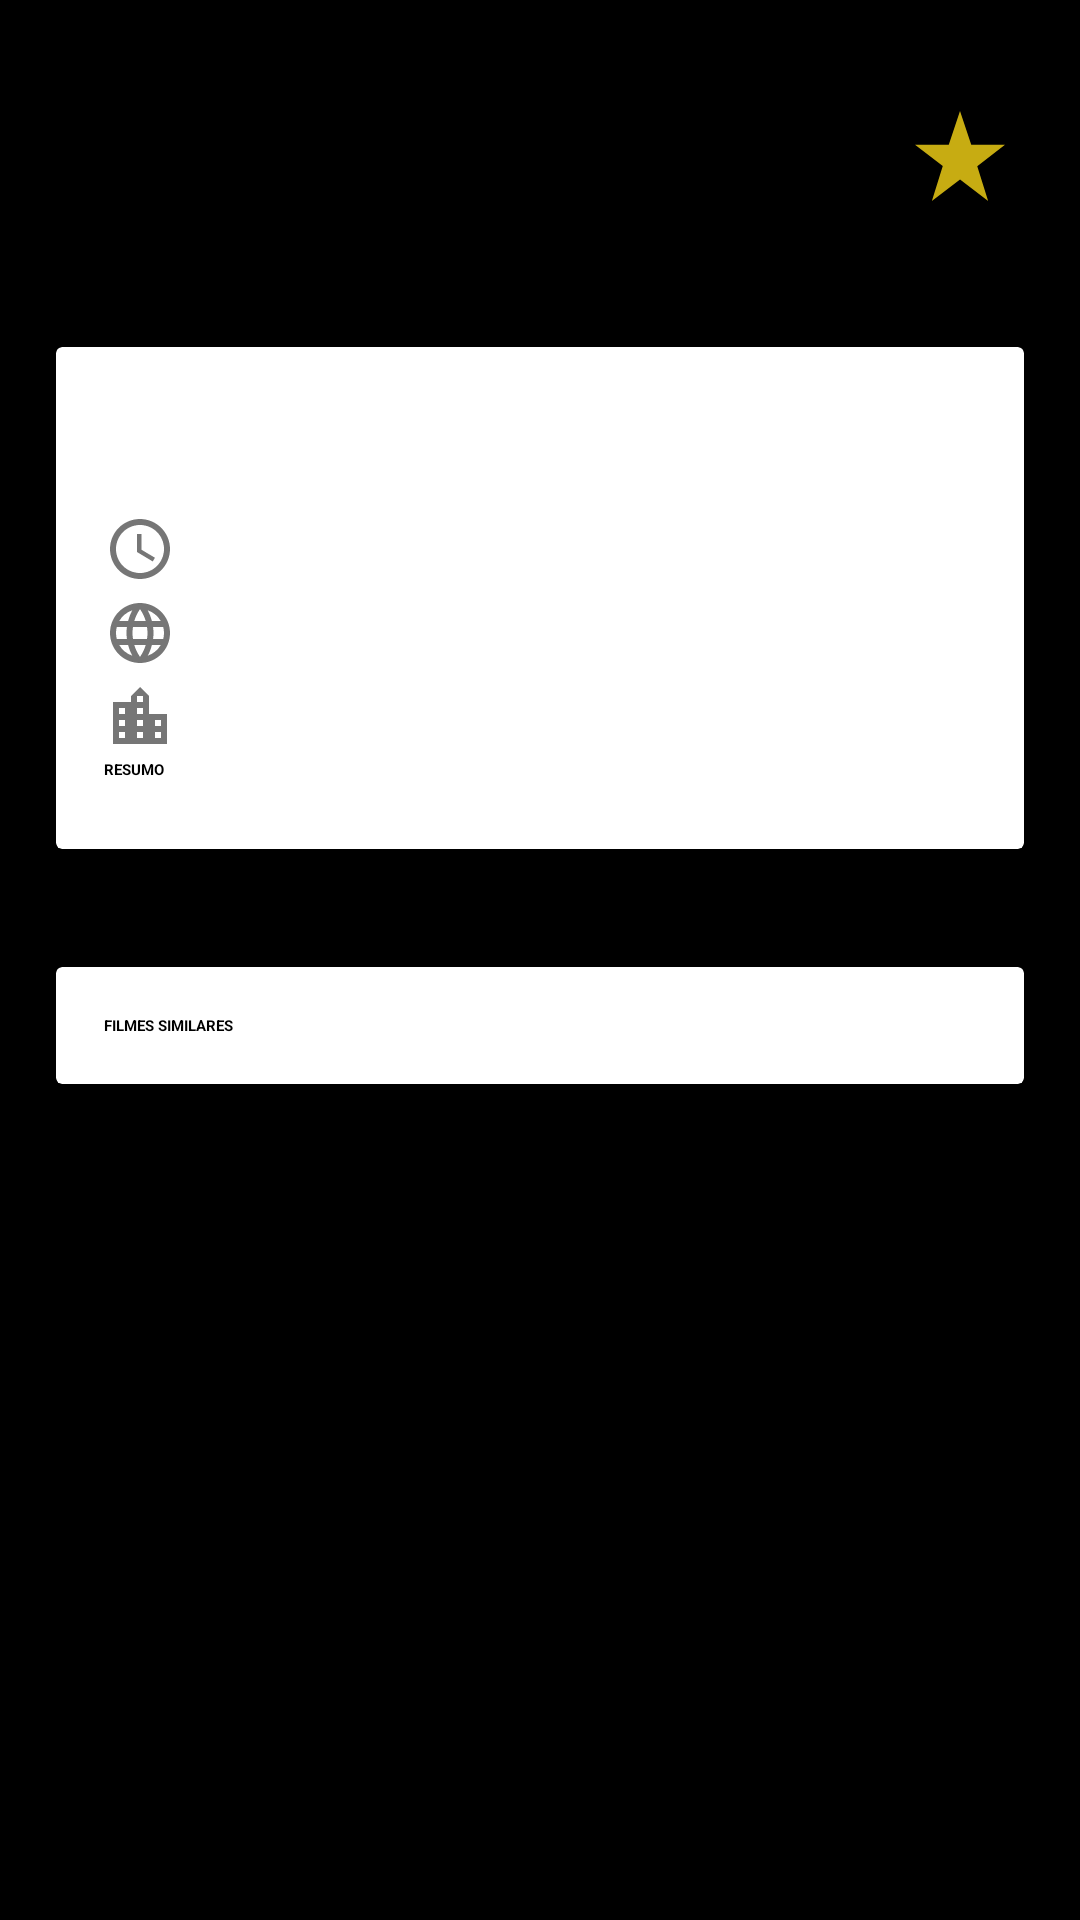

Write the Android layout XML for this screen, with the resource values it uses.
<!-- AndroidManifest.xml: application theme AppTheme.NoActionBar -->
<!-- res/layout/fragment_movie_detail.xml -->
<?xml version="1.0" encoding="utf-8"?>
<layout xmlns:android="http://schemas.android.com/apk/res/android"
    xmlns:app="http://schemas.android.com/apk/res-auto"
    xmlns:card_view="http://schemas.android.com/apk/res-auto"
    xmlns:tools="http://schemas.android.com/tools"
    tools:context=".presentation.ui.moviedatil.MovieDetailFragment">

    <data>

        <variable
            name="movie"
            type="com.gabrielgrs.moviedb.presentation.model.moviedetail.MovieDetail" />
    </data>

    <androidx.constraintlayout.widget.ConstraintLayout
        android:layout_width="match_parent"
        android:layout_height="match_parent"
        android:background="@android:color/black">

        <ImageView
            android:id="@+id/movieDetailBackPosterIv"
            android:layout_width="0dp"
            android:layout_height="0dp"
            android:scaleType="centerCrop"
            app:layout_constraintBottom_toBottomOf="parent"
            app:layout_constraintEnd_toEndOf="parent"
            app:layout_constraintStart_toStartOf="parent"
            app:layout_constraintTop_toTopOf="parent" />

        <ImageView
            android:id="@+id/movieDetailFavoriteIv"
            android:layout_width="48dp"
            android:layout_height="40dp"
            android:layout_marginTop="32dp"
            android:layout_marginEnd="16dp"
            android:background="@drawable/rounded_corner_white"
            android:padding="5dp"
            android:src="@drawable/ic_star"
            app:layout_constraintEnd_toEndOf="parent"
            app:layout_constraintTop_toTopOf="parent" />

        <androidx.core.widget.NestedScrollView
            android:id="@+id/main_container"
            android:layout_width="match_parent"
            android:layout_height="match_parent"
            android:background="@android:color/transparent"
            android:clipToPadding="false"
            android:paddingTop="80dp"
            android:scrollbars="none">

            <androidx.constraintlayout.widget.ConstraintLayout
                android:layout_width="match_parent"
                android:layout_height="wrap_content"
                android:background="@android:color/transparent">

                <androidx.cardview.widget.CardView
                    android:id="@+id/movieDetailDetailCardCv"
                    android:layout_width="0dp"
                    android:layout_height="wrap_content"
                    android:layout_marginLeft="16dp"
                    android:layout_marginTop="32dp"
                    android:layout_marginRight="16dp"
                    android:layout_marginBottom="16dp"
                    app:layout_constraintEnd_toEndOf="parent"
                    app:layout_constraintStart_toStartOf="parent"
                    app:layout_constraintTop_toTopOf="parent"
                    card_view:cardBackgroundColor="@android:color/white"
                    card_view:cardCornerRadius="2dp"
                    card_view:cardElevation="2dp"
                    card_view:cardUseCompatPadding="true"
                    card_view:contentPadding="16dp">

                    <LinearLayout
                        android:layout_width="match_parent"
                        android:layout_height="wrap_content"
                        android:orientation="vertical">

                        <androidx.appcompat.widget.AppCompatTextView
                            android:id="@+id/movieDetailTitleTv"
                            android:layout_width="match_parent"
                            android:layout_height="wrap_content"
                            android:textAlignment="center"
                            android:textColor="@color/primaryText"
                            android:textSize="28sp"
                            tools:text="Titulo" />

                        <androidx.appcompat.widget.AppCompatTextView
                            android:id="@+id/movieDetailYearTv"
                            style="@style/DetailField"
                            android:layout_width="match_parent"
                            android:layout_height="wrap_content"
                            android:drawableStart="@drawable/ic_calendar"
                            android:drawablePadding="16dp"
                            android:minHeight="28dp"
                            tools:text="1992" />

                        <androidx.appcompat.widget.AppCompatTextView
                            android:id="@+id/movieDetailWebsiteTv"
                            style="@style/DetailField"
                            android:layout_width="match_parent"
                            android:layout_height="wrap_content"
                            android:background="?attr/selectableItemBackground"
                            android:drawableStart="@drawable/ic_language_black_24dp"
                            android:drawablePadding="16dp"
                            android:minHeight="28dp"
                            tools:text="http://www.sitedofilme.com/" />

                        <androidx.appcompat.widget.AppCompatTextView
                            android:id="@+id/movieDetailCompaniesTv"
                            style="@style/DetailField"
                            android:layout_width="match_parent"
                            android:layout_height="wrap_content"
                            android:drawableStart="@drawable/ic_location_city_black_24dp"
                            android:drawablePadding="16dp"
                            android:minHeight="28dp"
                            tools:text="- Company 1 \n- Company 2\n-Company 3" />

                        <LinearLayout
                            android:id="@+id/movieDetailOverviewContainerLl"
                            android:layout_width="match_parent"
                            android:layout_height="wrap_content"
                            android:orientation="vertical">

                            <androidx.appcompat.widget.AppCompatTextView
                                style="@style/HeaderTextView"
                                android:layout_width="match_parent"
                                android:layout_height="wrap_content"
                                android:text="Resumo" />

                            <androidx.appcompat.widget.AppCompatTextView
                                android:id="@+id/movieDetailOverViewTv"
                                style="@style/DetailField"
                                android:layout_width="match_parent"
                                android:layout_height="wrap_content"
                                tools:text="Breve descrição do filme" />
                        </LinearLayout>
                    </LinearLayout>
                </androidx.cardview.widget.CardView>

                <androidx.cardview.widget.CardView
                    android:id="@+id/movieDetailSimilarMoviesCv"
                    android:layout_width="0dp"
                    android:layout_height="wrap_content"
                    android:layout_marginLeft="16dp"
                    android:layout_marginTop="32dp"
                    android:layout_marginRight="16dp"
                    android:layout_marginBottom="48dp"
                    app:layout_constraintEnd_toEndOf="parent"
                    app:layout_constraintStart_toStartOf="parent"
                    app:layout_constraintTop_toBottomOf="@id/movieDetailDetailCardCv"
                    card_view:cardBackgroundColor="@android:color/white"
                    card_view:cardCornerRadius="2dp"
                    card_view:cardElevation="2dp"
                    card_view:cardUseCompatPadding="true"
                    card_view:contentPadding="16dp">

                    <androidx.constraintlayout.widget.ConstraintLayout
                        android:layout_width="match_parent"
                        android:layout_height="match_parent">

                        <androidx.appcompat.widget.AppCompatTextView
                            android:id="@+id/movieDetailSimilarMoviesTv"
                            style="@style/HeaderTextView"
                            android:layout_width="match_parent"
                            android:layout_height="wrap_content"
                            android:text="Filmes Similares"
                            app:layout_constraintEnd_toEndOf="parent"
                            app:layout_constraintStart_toStartOf="parent"
                            app:layout_constraintTop_toTopOf="parent" />


                        <androidx.recyclerview.widget.RecyclerView
                            android:id="@+id/movieDetailSimilarMoviesRv"
                            android:layout_width="wrap_content"
                            android:layout_height="wrap_content"
                            app:layout_constraintBottom_toBottomOf="parent"
                            app:layout_constraintEnd_toEndOf="parent"
                            app:layout_constraintHorizontal_bias="0.0"
                            app:layout_constraintStart_toStartOf="parent"
                            app:layout_constraintTop_toBottomOf="@id/movieDetailSimilarMoviesTv"
                            tools:itemCount="1"
                            tools:listitem="@layout/item_similar_movie" />

                    </androidx.constraintlayout.widget.ConstraintLayout>


                </androidx.cardview.widget.CardView>
            </androidx.constraintlayout.widget.ConstraintLayout>
        </androidx.core.widget.NestedScrollView>
    </androidx.constraintlayout.widget.ConstraintLayout>

</layout>
<!-- res/layout/item_similar_movie.xml (included above) -->
<?xml version="1.0" encoding="utf-8"?>
<layout xmlns:android="http://schemas.android.com/apk/res/android"
    xmlns:bind="http://schemas.android.com/apk/res-auto"
    xmlns:card_view="http://schemas.android.com/apk/res-auto"
    xmlns:tools="http://schemas.android.com/tools">

    <data>

    </data>

    <androidx.cardview.widget.CardView
        android:id="@+id/itemSimilarMovieCardView"
        android:layout_width="90dp"
        android:layout_height="wrap_content"
        android:layout_margin="3dp"
        android:thicknessRatio="1.9"
        card_view:cardBackgroundColor="@color/lightBlack_two"
        card_view:cardCornerRadius="4dp"
        card_view:cardElevation="4dp">

        <androidx.constraintlayout.widget.ConstraintLayout
            android:layout_width="match_parent"
            android:layout_height="wrap_content"
            android:background="@color/lightBlack_two">

            <ImageView
                android:id="@+id/itemSimilarMovieBannerMovieIv"
                android:layout_width="match_parent"
                android:layout_height="140dp"
                android:background="@color/lightGray"
                android:scaleType="centerCrop"
                android:transitionName="moviePosterTransition"
                card_view:layout_constraintEnd_toEndOf="parent"
                card_view:layout_constraintStart_toStartOf="parent"
                card_view:layout_constraintTop_toTopOf="parent" />

            <TextView
                android:id="@+id/itemSimilarMovieTitleTv"
                android:layout_width="0dp"
                android:layout_height="wrap_content"
                android:layout_marginBottom="6dp"
                android:textAlignment="center"
                android:layout_marginStart="2dp"
                android:layout_marginEnd="2dp"
                android:textAppearance="?android:attr/textAppearanceSmallInverse"
                android:textColor="@android:color/white"
                android:singleLine="true"
                card_view:layout_constraintBottom_toBottomOf="parent"
                card_view:layout_constraintEnd_toEndOf="parent"
                card_view:layout_constraintStart_toStartOf="parent"
                card_view:layout_constraintTop_toBottomOf="@id/itemSimilarMovieBannerMovieIv"
                tools:text="FIlme aleatório 1 " />
        </androidx.constraintlayout.widget.ConstraintLayout>
    </androidx.cardview.widget.CardView>
</layout>
<!-- resources referenced by this layout -->
<resources>
  <color name="lightBlack_two">#E8151111</color>
  <color name="lightGray">#f3999295</color>
  <color name="primaryText">#212121</color>
  <!-- drawable ic_calendar (drawable) -->
  <vector android:height="24dp" android:tint="#767676"
      android:viewportHeight="24.0" android:viewportWidth="24.0"
      android:width="24dp" xmlns:android="http://schemas.android.com/apk/res/android">
      <path android:fillColor="#FF000000" android:pathData="M11.99,2C6.47,2 2,6.48 2,12s4.47,10 9.99,10C17.52,22 22,17.52 22,12S17.52,2 11.99,2zM12,20c-4.42,0 -8,-3.58 -8,-8s3.58,-8 8,-8 8,3.58 8,8 -3.58,8 -8,8zM12.5,7L11,7v6l5.25,3.15 0.75,-1.23 -4.5,-2.67z"/>
  </vector>
  <!-- drawable ic_language_black_24dp (drawable) -->
  <vector android:height="24dp" android:tint="#767676"
      android:viewportHeight="24.0" android:viewportWidth="24.0"
      android:width="24dp" xmlns:android="http://schemas.android.com/apk/res/android">
      <path android:fillColor="#FF000000" android:pathData="M11.99,2C6.47,2 2,6.48 2,12s4.47,10 9.99,10C17.52,22 22,17.52 22,12S17.52,2 11.99,2zM18.92,8h-2.95c-0.32,-1.25 -0.78,-2.45 -1.38,-3.56 1.84,0.63 3.37,1.91 4.33,3.56zM12,4.04c0.83,1.2 1.48,2.53 1.91,3.96h-3.82c0.43,-1.43 1.08,-2.76 1.91,-3.96zM4.26,14C4.1,13.36 4,12.69 4,12s0.1,-1.36 0.26,-2h3.38c-0.08,0.66 -0.14,1.32 -0.14,2 0,0.68 0.06,1.34 0.14,2L4.26,14zM5.08,16h2.95c0.32,1.25 0.78,2.45 1.38,3.56 -1.84,-0.63 -3.37,-1.9 -4.33,-3.56zM8.03,8L5.08,8c0.96,-1.66 2.49,-2.93 4.33,-3.56C8.81,5.55 8.35,6.75 8.03,8zM12,19.96c-0.83,-1.2 -1.48,-2.53 -1.91,-3.96h3.82c-0.43,1.43 -1.08,2.76 -1.91,3.96zM14.34,14L9.66,14c-0.09,-0.66 -0.16,-1.32 -0.16,-2 0,-0.68 0.07,-1.35 0.16,-2h4.68c0.09,0.65 0.16,1.32 0.16,2 0,0.68 -0.07,1.34 -0.16,2zM14.59,19.56c0.6,-1.11 1.06,-2.31 1.38,-3.56h2.95c-0.96,1.65 -2.49,2.93 -4.33,3.56zM16.36,14c0.08,-0.66 0.14,-1.32 0.14,-2 0,-0.68 -0.06,-1.34 -0.14,-2h3.38c0.16,0.64 0.26,1.31 0.26,2s-0.1,1.36 -0.26,2h-3.38z"/>
  </vector>
  <!-- drawable ic_location_city_black_24dp (drawable) -->
  <vector android:height="24dp" android:tint="#767676"
      android:viewportHeight="24.0" android:viewportWidth="24.0"
      android:width="24dp" xmlns:android="http://schemas.android.com/apk/res/android">
      <path android:fillColor="#FF000000" android:pathData="M15,11L15,5l-3,-3 -3,3v2L3,7v14h18L21,11h-6zM7,19L5,19v-2h2v2zM7,15L5,15v-2h2v2zM7,11L5,11L5,9h2v2zM13,19h-2v-2h2v2zM13,15h-2v-2h2v2zM13,11h-2L11,9h2v2zM13,7h-2L11,5h2v2zM19,19h-2v-2h2v2zM19,15h-2v-2h2v2z"/>
  </vector>
  <!-- drawable ic_star (drawable) -->
  <?xml version="1.0" encoding="utf-8"?>
  <vector xmlns:android="http://schemas.android.com/apk/res/android"
      android:width="12dp"
      android:height="12dp"
      android:viewportWidth="32"
      android:viewportHeight="32">
      <path
          android:fillColor="#c7ac12"
          android:pathData="M22.137,19.625l9.863,-7.625l-12,0l-4,-12l-4,12l-12,0l9.875,7.594l-3.875,12.406l10.016,-7.68l9.992,7.68z" />
  </vector>
  <style name="DetailField" parent="android:Widget.TextView">
          <item name="android:gravity">center_vertical</item>
          <item name="android:lineSpacingExtra">4dp</item>
          <item name="android:textColor">@android:color/black</item>
      </style>
  <style name="HeaderTextView" parent="android:Widget.TextView">
          <item name="android:gravity">center_vertical</item>
          <item name="android:textAllCaps">true</item>
          <item name="android:textStyle">bold</item>
          <item name="android:textColor">@color/colorPrimaryDark</item>
      </style>
  <color name="colorPrimaryDark">#000000</color>
</resources>
